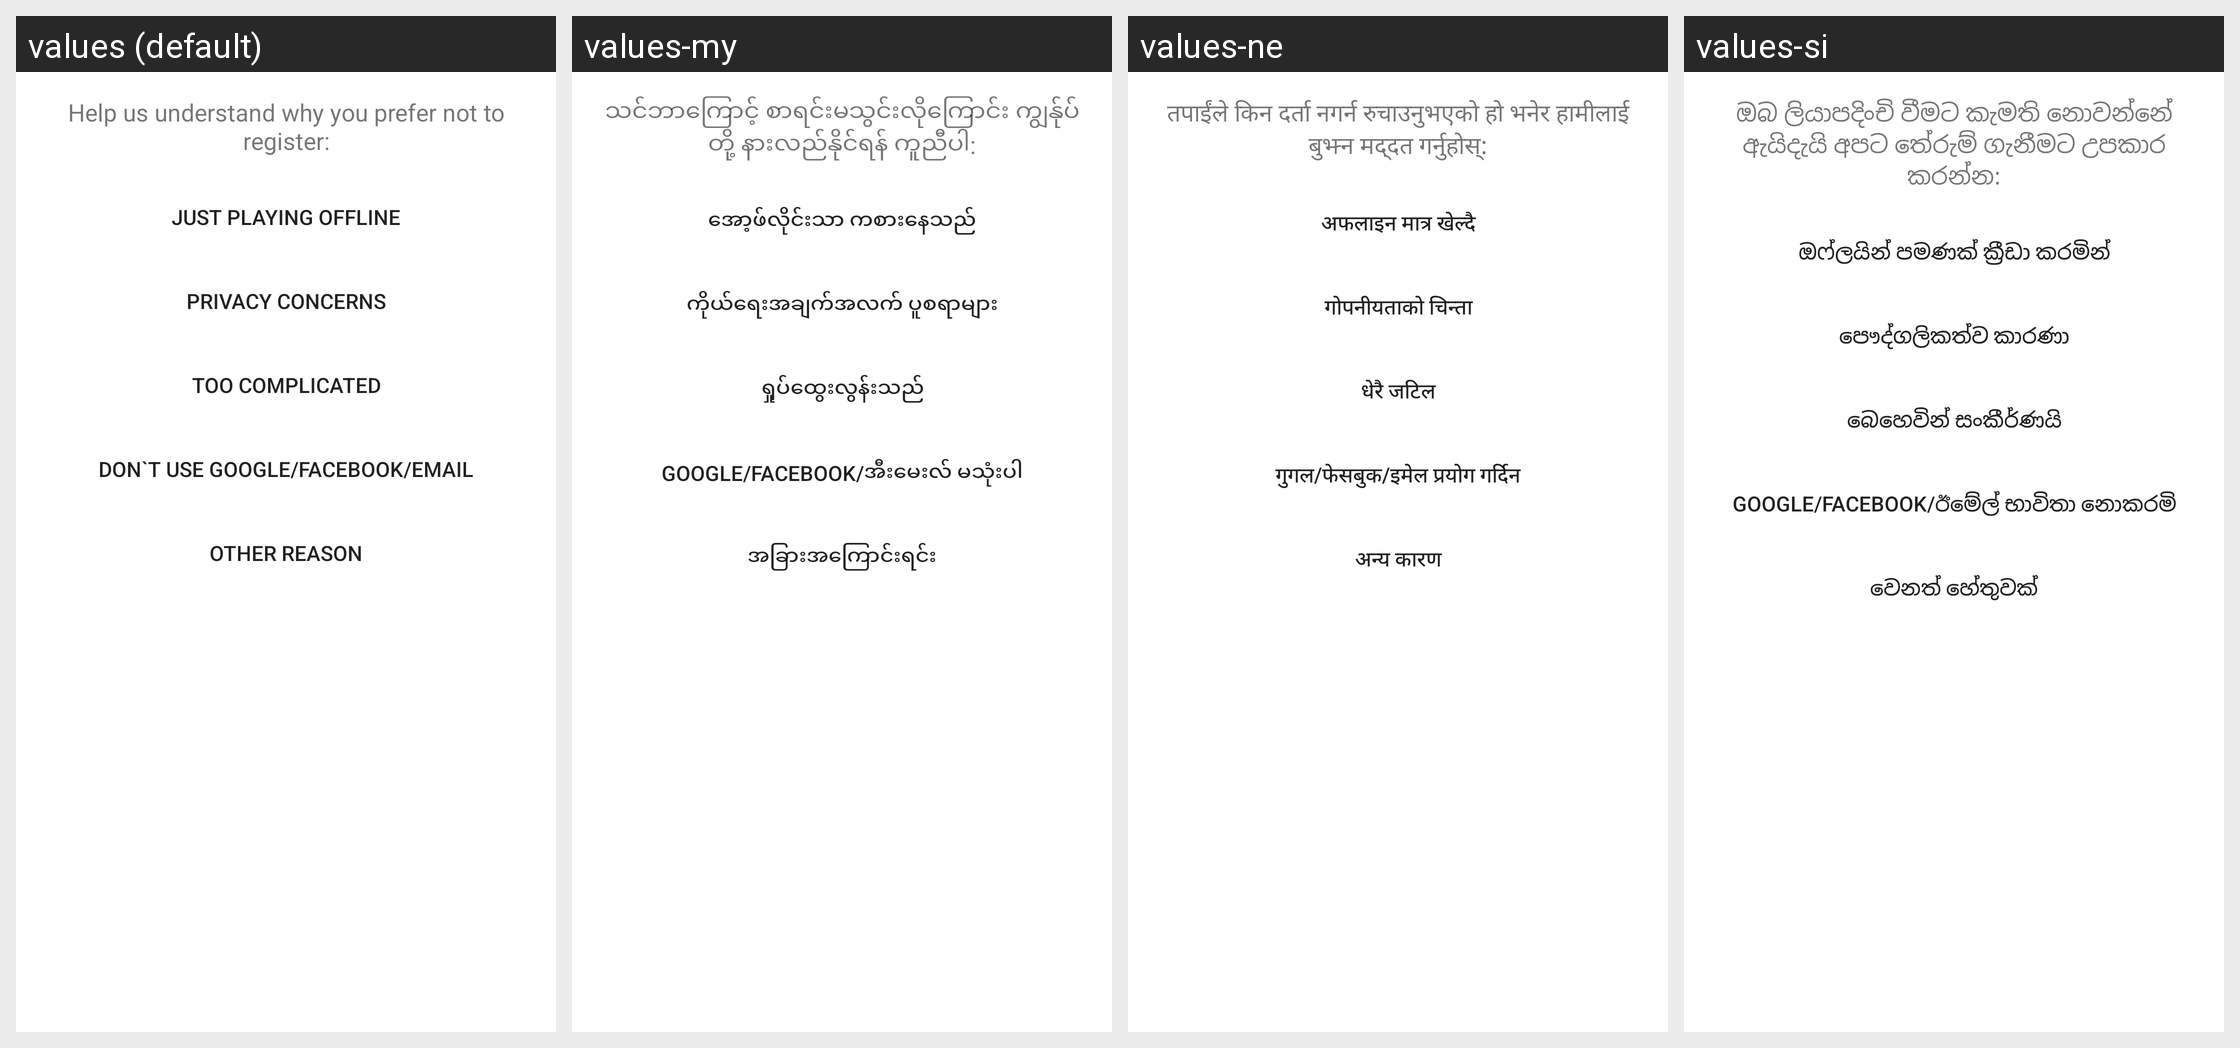

Strings drawn on this Android screen and how each of the app's shown locales translates them:
Android screen res/layout/dialog_signup_decline_reason.xml rendered under 4 locales, left to right: values (default), values-my, values-ne, values-si. Device: Nexus 5 (rendered at 1080×1920; each locale shown at half size, 540×960, under a caption strip naming it); theme AppTheme.
Other locales in the repository, not shown: values-am, values-ar, values-bn, values-de, values-es, values-fa, values-fr, values-hi, values-km, values-lo, values-mg, values-mn, values-pl, values-so, values-sw, values-ur.
Strings drawn on this screen, with the default value and each locale's value (text and hints the layout hard-codes, and strings that could not be matched under every locale, appear in the picture but are not listed):

signup_decline_dialog_message
  values: Help us understand why you prefer not to register:
  values-my: သင်ဘာကြောင့် စာရင်းမသွင်းလိုကြောင်း ကျွန်ုပ်တို့ နားလည်နိုင်ရန် ကူညီပါ:
  values-ne: तपाईंले किन दर्ता नगर्न रुचाउनुभएको हो भनेर हामीलाई बुझ्न मद्दत गर्नुहोस्:
  values-si: ඔබ ලියාපදිංචි වීමට කැමති නොවන්නේ ඇයිදැයි අපට තේරුම් ගැනීමට උපකාර කරන්න:

decline_reason_offline
  values: Just playing offline
  values-my: အော့ဖ်လိုင်းသာ ကစားနေသည်
  values-ne: अफलाइन मात्र खेल्दै
  values-si: ඔෆ්ලයින් පමණක් ක්‍රීඩා කරමින්

decline_reason_privacy
  values: Privacy concerns
  values-my: ကိုယ်ရေးအချက်အလက် ပူစရာများ
  values-ne: गोपनीयताको चिन्ता
  values-si: පෞද්ගලිකත්ව කාරණා

decline_reason_complicated
  values: Too complicated
  values-my: ရှုပ်ထွေးလွန်းသည်
  values-ne: धेरै जटिल
  values-si: බෙහෙවින් සංකීර්ණයි

decline_reason_dont_use_providers
  values: Don`t use Google/Facebook/Email
  values-my: Google/Facebook/အီးမေးလ် မသုံးပါ
  values-ne: गुगल/फेसबुक/इमेल प्रयोग गर्दिन
  values-si: Google/Facebook/ඊමේල් භාවිතා නොකරමි

decline_reason_other
  values: Other reason
  values-my: အခြားအကြောင်းရင်း
  values-ne: अन्य कारण
  values-si: වෙනත් හේතුවක්
